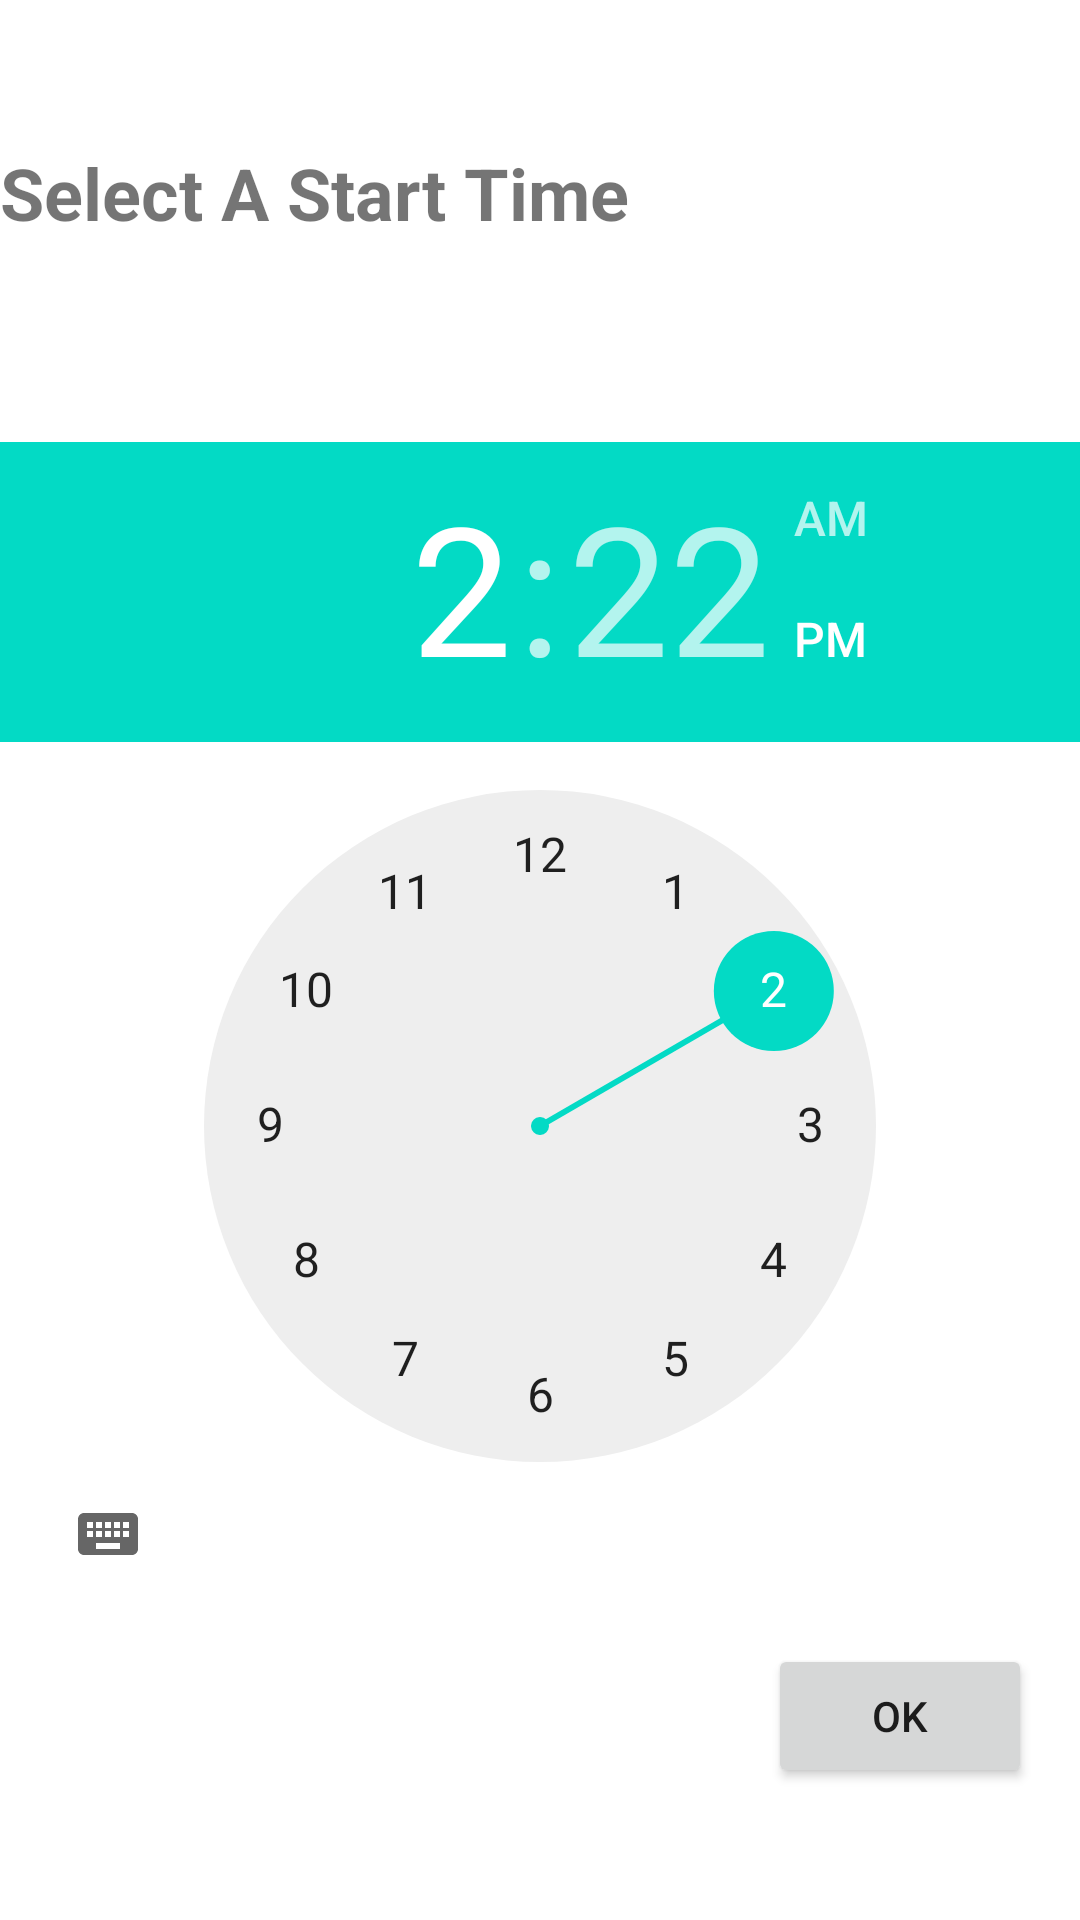

This screen was rendered from an Android layout file. Write that file and the resources it references.
<!-- AndroidManifest.xml: application theme AppTheme -->
<!-- res/layout/activity_start_time.xml -->
<?xml version="1.0" encoding="utf-8"?>
<android.support.constraint.ConstraintLayout xmlns:android="http://schemas.android.com/apk/res/android"
    xmlns:app="http://schemas.android.com/apk/res-auto"
    xmlns:tools="http://schemas.android.com/tools"
    android:layout_width="match_parent"
    android:layout_height="match_parent"
    tools:context="com.alamkanak.weekview.sample.StartTime">

    <TimePicker
        android:id="@+id/timePicker"
        android:layout_width="wrap_content"
        android:layout_height="wrap_content"
        tools:layout_editor_absoluteX="0dp"
        app:layout_constraintTop_toTopOf="parent"
        android:layout_marginTop="8dp"
        app:layout_constraintBottom_toBottomOf="parent"
        android:layout_marginBottom="8dp"
        app:layout_constraintVertical_bias="0.591" />

    <TextView
        android:id="@+id/textView19"
        android:layout_width="368dp"
        android:layout_height="54dp"
        android:layout_marginTop="48dp"
        android:text="Select A Start Time"
        android:textSize="24sp"
        android:textStyle="bold"
        app:layout_constraintTop_toTopOf="parent"
        tools:layout_editor_absoluteX="8dp" />

    <Button
        android:id="@+id/button10"
        android:layout_width="wrap_content"
        android:layout_height="wrap_content"
        android:layout_marginBottom="8dp"
        android:layout_marginRight="16dp"
        android:layout_marginTop="8dp"
        android:text="OK"
        app:layout_constraintBottom_toBottomOf="parent"
        app:layout_constraintRight_toRightOf="parent"
        app:layout_constraintTop_toBottomOf="@+id/timePicker"
        app:layout_constraintVertical_bias="0.111" />
</android.support.constraint.ConstraintLayout>
<!-- resources referenced by this layout -->
<resources>

</resources>
